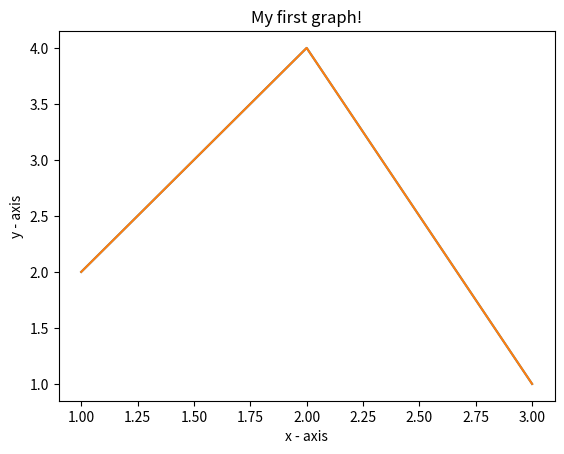

Write Python code to recreate this figure.
# importing the required module  
import matplotlib.pyplot as plt  
    
# x axis values  
x = [1,2,3]  
# corresponding y axis values  
y = [2,4,1]  
    
# plotting the points   
plt.plot(x, y)  
    
# naming the x axis  
plt.xlabel('x - axis')  
# naming the y axis  
plt.ylabel('y - axis')  
    
# giving a title to my graph  
plt.title('My first graph!')  
    
# function to show the plot  
plt.show()  

#| label: fig-test
#| fig-cap: A test plot

# importing the required module  
import matplotlib.pyplot as plt  
    
# x axis values  
x = [1,2,3]  
# corresponding y axis values  
y = [2,4,1]  
    
# plotting the points   
plt.plot(x, y)  
    
# naming the x axis  
plt.xlabel('x - axis')  
# naming the y axis  
plt.ylabel('y - axis')  
    
# giving a title to my graph  
plt.title('My first graph!')  
    
# function to show the plot  
plt.show()  